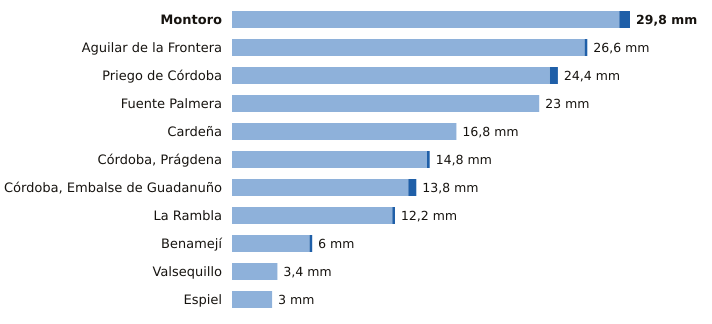

Values plotted in this chart, from the file beside it:
estacion, provincia, indicativo, mm_6_dias_anteriores, mm_hoy, mm_7_dias, horas_de_hoy
Montoro, Córdoba, 5361X, 29.0, 0.8, 29.8, 2
Aguilar de la Frontera, Córdoba, 5624X, 26.4, 0.2, 26.6, 2
Priego de Córdoba, Córdoba, 5412X, 23.8, 0.6, 24.4, 3
Fuente Palmera, Córdoba, 5470, 23.0, 0.0, 23.0, 2
Cardeña, Córdoba, 5346X, 16.8, 0.0, 16.8, 2
Córdoba, Prágdena, Córdoba, 5429X, 14.6, 0.2, 14.8, 3
Córdoba, Embalse de Guadanuño, Córdoba, 5394X, 13.2, 0.6, 13.8, 3
La Rambla, Córdoba, 5625X, 12.0, 0.2, 12.2, 2
Benamejí, Córdoba, 5598X, 5.8, 0.2, 6.0, 3
Valsequillo, Córdoba, 4263X, 3.4, 0.0, 3.4, 2
Espiel, Córdoba, 5459X, 3.0, 0.0, 3.0, 2
